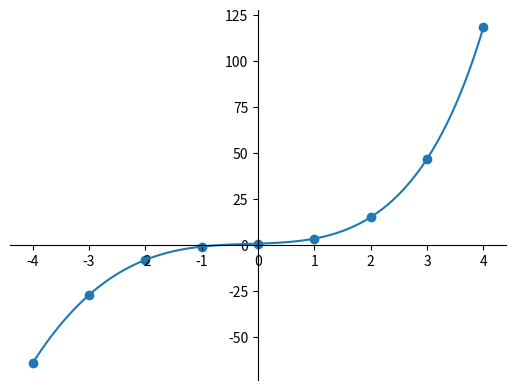
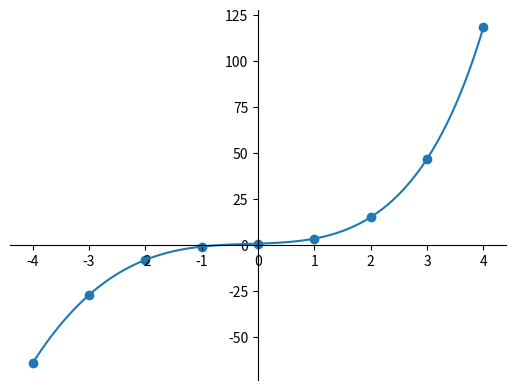
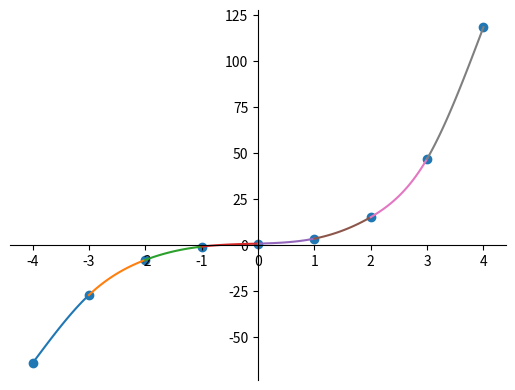

Reproduce these figures in Python, in order.
import numpy as np
from numpy.polynomial import polynomial as p
from numpy.polynomial import Polynomial as P
import matplotlib.pyplot as plt
import math


def func(z):
    return math.e ** z + z**3


def lagrange(y, x):
    poly = [0]

    for i in range(0, y.size):
        poly_add = [y[i]]

        for j in range(0, x.size):
            if i != j:
                poly_add = p.polymul(poly_add, [-x[j], 1] / (x[i] - x[j]))

        poly = p.polyadd(poly, poly_add)

    return poly


def newton(y, x):
    diffs = np.zeros((y.size, y.size))
    diffs[:, 0] = y
    h = x[1] - x[0]

    for j in range(1, y.size):
        for i in range(0, y.size - j):
            diffs[i, j] = (diffs[i, j - 1] - diffs[i + 1, j - 1]) / (-h * j)

    # Forward formula
    poly = [0]

    for j in range(0, x.size):
        poly_add = [diffs[0, j]]

        for i in range(0, j):
            poly_add = p.polymul(poly_add, [-x[i], 1])

        poly = p.polyadd(poly, poly_add)

    return poly


def spline(y, x):
    tridiag_a = np.zeros((x.size - 2, x.size - 2))
    b = np.empty(x.size - 2)

    for i in range(0, x.size - 2):
        b[i] = (y[i + 2] - y[i + 1]) / (x[i + 2] - x[i + 1]) - (y[i + 1] - y[i]) / (x[i + 1] - x[i])
        if i > 0:
            tridiag_a[i, i - 1] = (x[i + 1] - x[i]) / 6
        tridiag_a[i, i] = (x[i + 2] - x[i]) / 3
        if i < x.size - 3:
            tridiag_a[i, i + 1] = (x[i + 2] - x[i + 1]) / 6

    m = np.linalg.solve(tridiag_a, b)
    m = np.insert(m, 0, 0)
    m = np.insert(m, m.size, 0)

    polys = []

    for i in range(0, x.size - 1):
        poly = P([0])
        h = x[i + 1] - x[i]
        poly += P([x[i + 1], -1]) ** 3 * (m[i] / (6 * h))
        poly += P([-x[i], 1]) ** 3 * (m[i + 1] / (6 * h))
        poly += P([x[i + 1], -1]) * ((y[i] - m[i] * h * h / 6) / h)
        poly += P([-x[i], 1]) * ((y[i + 1] - m[i + 1] * h * h / 6) / h)

        polys.append(poly.coef)

    return polys


def show_spline(spline_polys, n):
    for i in range(0, n - 1):
        x_lower = -4 + (8 / (n - 1)) * i
        x_upper = -4 + (8 / (n - 1)) * (i + 1)
        x_interval = np.linspace(x_lower, x_upper, 50)
        print("{0} for [{1}; {2}]".format(spline_polys[i], x_lower, x_upper))
        plt.plot(x_interval, p.polyval(x_interval, spline_polys[i]))
    plt.show()


def figure(x, y):
    fig = plt.figure()
    ax = fig.add_subplot(1, 1, 1)
    ax.spines['left'].set_position('center')
    ax.spines['bottom'].set_position('zero')
    ax.spines['right'].set_color('none')
    ax.spines['top'].set_color('none')
    ax.xaxis.set_ticks_position('bottom')
    ax.yaxis.set_ticks_position('left')
    plt.scatter(x, y)


def main():
    a, b, n = -4, 4, 9
    x = np.linspace(a, b, n)
    y = func(x)
    real = np.linspace(-4, 4, 100)

    lagrange_poly = lagrange(y, x)
    print("Lagrange:", lagrange_poly)
    figure(x, y)
    plt.plot(real, p.polyval(real, lagrange_poly))
    plt.show()

    newton_poly = newton(y, x)
    print("Newton:", newton_poly)
    figure(x, y)
    plt.plot(real, p.polyval(real, newton_poly))
    plt.show()

    print("Spline:")
    spline_poly = spline(y, x)
    figure(x, y)
    show_spline(spline_poly, n)


if __name__ == '__main__':
    main()